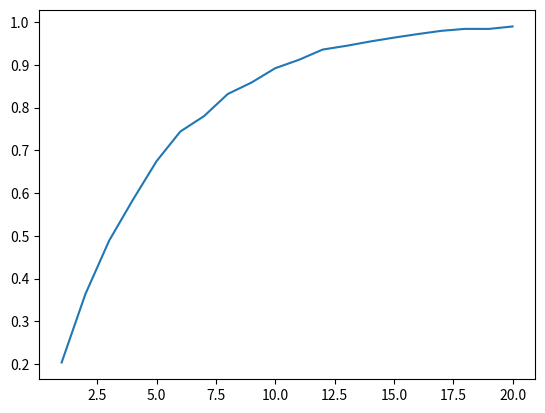

Write Python code to recreate this figure.
import random
import numpy as np
import matplotlib.pyplot as plt


# def point(d):
#     return [random.random() for x in range(d)]
#
#
# def is_near_the_edge(p):
#     return any([x < 0.1 or x > 0.9 for x in p])
#
#
# def fraction(d):
#     return sum([is_near_the_edge(point(d)) for _ in range(10000)]) / 10000


def point(d):
    return np.random.random(d)


def is_near_the_edge(p):
    return np.any(np.logical_or(p < 0.1, p > 0.9))


def fraction(d):
    return np.sum([is_near_the_edge(point(d)) for _ in range(10000)]) / 10000


x = range(1, 21)
y = [fraction(d) for d in x]

plt.plot(x, y)
plt.show()
